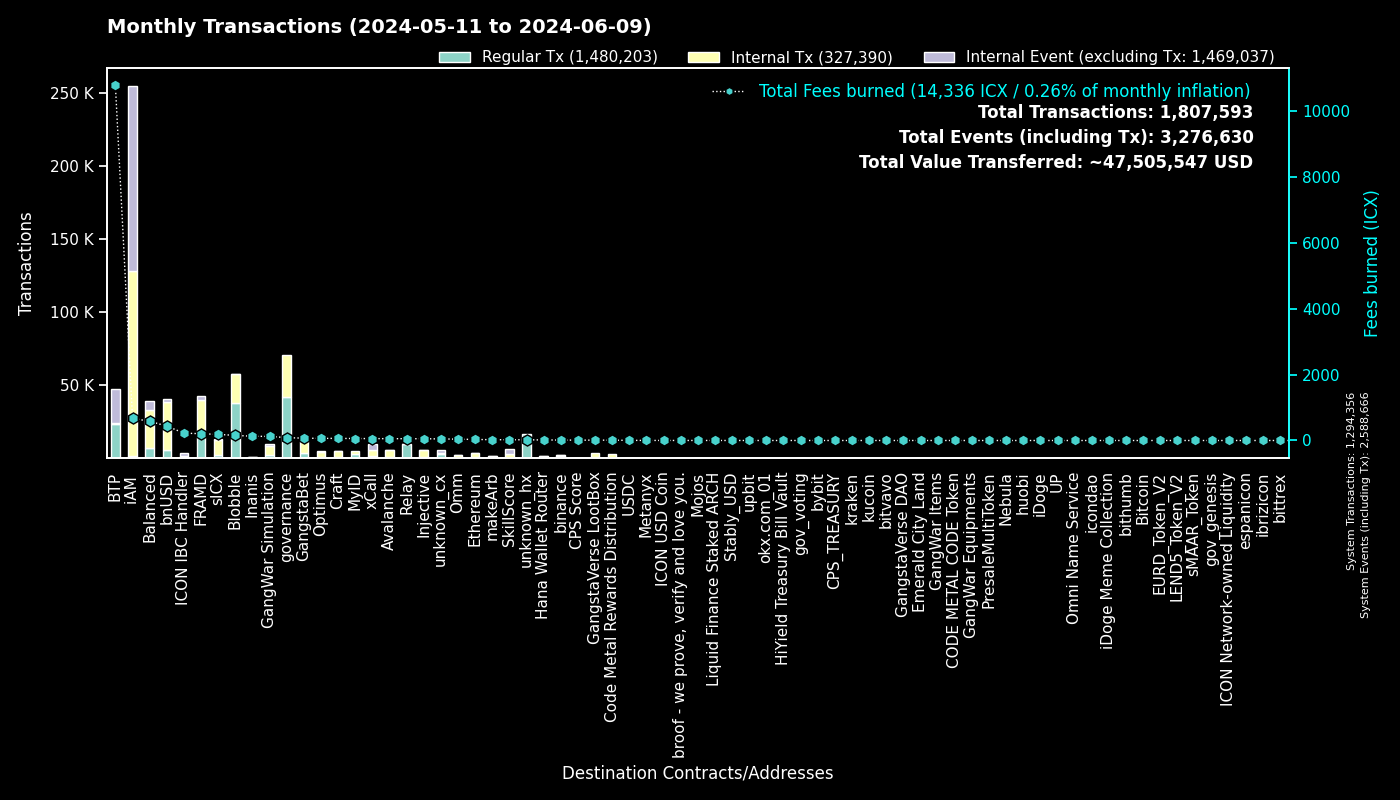

The file beside this chart, header and first rows:
to, Fees burned, Regular Tx, to_def, Internal Tx, Internal Event (excluding Tx), group
0, 0.0, 1294291, System, 65, 1294310, System
cx00000000000000000000000000000000000000…, 87.08, 41837, governance, 28772, 0, governance
cxee7a00755a757e3c519a0616456030e33dc9d4…, 10776, 23037, BTP_2, 0, 23245, BTP
cxf14dea1cff7ceb29a46e6d04533a08f84441e4…, 81.37, 19510, Blobble Stake Token, 19835, 6, Blobble
cxf2ca3b655a782f39227934d37ff3b77f9b1ebc…, 74.13, 18133, Blobble, 0, 0, Blobble
cx2aa9b28a657e3121b75d3d4fe65e569398645d…, 184, 17553, FRAMD Token, 20276, 421, FRAMD
cxca5faa5a71d986a2e84dd7e6f5ff791d29901e…, 50.93, 9604, Relay_4, 0, 0, Relay
cx88fd7df7ddff82f7cc735c871dc519838cb235…, 439.3, 5541, bnUSD, 32786, 1967, bnUSD
cxe5c2c460364acc5f8c1d5ca925930043d8d9c9…, 14.75, 3139, GangstaBet Crown, 3223, 0, GangstaBet
cx5a0af85407c69945eb318d4ac18e9e84218416…, 123.9, 1969, GangWar Simulation, 6594, 1382, GangWar Simulation
cx2609b924e33ef00b648a409245c7ea394c4678…, 184.8, 1916, sICX, 10711, 587, sICX
cx66d4d90f5f113eba575bf793570135f9b10cec…, 129.6, 1715, balanced_loans, 4177, 2622, Balanced
cxba62bb61baf8dd8b6a04633fe33806547785a0…, 50.29, 1627, MyID_3, 1620, 0, MyID
cxa07f426062a1384bdd762afa6a87d123fbc81c…, 58.29, 1523, xCall, 3881, 4670, xCall
cx14002628a4599380f391f708843044bc93dce2…, 674.3, 1380, iAM Div, 126404, 126494, iAM
cx622bbab73698f37dbef53955fd3decffeb0b0c…, 223, 1325, ICON IBC Handler, 307, 1953, ICON IBC Handler
cxa0af3165c08318e988cb30993b3048335b94af…, 44.88, 1285, balanced_dex, 3161, 483, Balanced
cx66a031cc3bd305c76371fb586e93801b948254…, 55.25, 1077, Avalanche, 4772, 86, Avalanche
cx4297f4b63262507623b6ad575d0d8dd2db980e…, 52.84, 1031, Injective, 4552, 96, Injective
cx694e8c9f1a05c8c3719f30d46b97697960e428…, 9.523, 1009, MyID_2, 1009, 0, MyID
cx917f88460d4ebec1fd656d4dbe51131a37d168…, 5.938, 994, unknown_cx, 0, 543, unknown_cx
cx59d899fce52cadd1feb5128ff5e6672f03943e…, 5.881, 973, unknown_cx, 0, 396, unknown_cx
hxb568381d35d3e7a6383200e8a0d30310af20b9…, 1.214, 971, binance_hot, 0, 0, binance
cx21e94c08c03daee80c25d8ee3ea22a20786ec2…, 111.3, 638, balanced_router, 7286, 589, Balanced
cx288d13e1b63563459a2ac6179f237711f6851c…, 31.76, 627, Ethereum, 2638, 104, Ethereum
cxd17316e24ee40f2ef8ed6f3a497311db1b3520…, 10.48, 610, GangstaVerse LootBox, 2928, 0, GangstaVerse LootBox
cxd82fb5d3effecd8c9071a4bba3856ad7222c4b…, 44.14, 570, Balanced Savings, 2201, 56, Balanced
cxabea09a8c5f3efa54d0a0370b14715e6f22705…, 14.15, 486, Balanced Asset Manager, 1985, 944, Balanced
cxf61cd5a45dc9f91c15aa65831a30a90d59a096…, 60.62, 469, balanced_baln, 3407, 494, Balanced
cx44250a12074799e26fdeee75648ae47e2cc842…, 101.3, 458, balanced_governance, 25, 3, Balanced
cxe971c0a92c58db502e4a224efc6ba311eb1c17…, 126.8, 421, Inanis Treasury, 201, 11, Inanis
cx69bcdf1753472c1444188ec3f5188657e30c83…, 1.262, 394, broof - we prove, verify and love you., 0, 0, broof - we prove, verify and love you.
cx10d59e8103ab44635190bd4139dbfd682fa2d0…, 20.28, 356, balanced_rewards, 722, 530, Balanced
cx28b2ec885b50c8a93da752f2d0467a67127a70…, 29.88, 347, CROWN, 2971, 172, GangstaBet
hx85532472e789802a943bd34a8aeb86668bc232…, 0.4, 320, okx.com_01, 0, 0, okx.com_01
cx2dc662031f3d62bcdba4f63e9bf827767c8475…, 22.89, 313, SkillScore, 2835, 2895, SkillScore
cx7ecb16e4c143b95e01d05933c17cb986cfe618…, 43.38, 303, CraftRewards, 2157, 49, Craft
cx28497aef34ec44ad2be9249daddfbe34b54f30…, 4.111, 295, Balanced Bribe, 295, 0, Balanced
cxdada6921d08fbf37c6f228816852e58b219cc5…, 1.428, 287, unknown_cx, 0, 95, unknown_cx
cx91a5817cf6e7adbcbcee9e8815c63f83d9a98a…, 1.438, 278, unknown_cx, 0, 179, unknown_cx
cx2d552c485ec8bcaa75aac02424e2aca6ffdb2f…, 12.34, 239, Binance Coin, 1065, 30, binance
cxaa99a164586883eed0322d62a31946dfa9491f…, 15.44, 237, optimus_rewards, 563, 60, Optimus
cx203d9cd2a669be67177e997b8948ce2c35caff…, 35.14, 224, balanced_dividends, 2106, 21, Balanced
cx2e6d0fc0eca04965d06038c8406093337f085f…, 19.05, 219, Craft, 1477, 72, Craft
hx6b91c8dea3114de74ecfa85908b875778c2b59…, 0.2725, 218, bybit, 0, 0, bybit
cx334db6519871cb2bfd154cec0905ced4ea142d…, 0.7055, 179, unknown_cx, 0, 0, unknown_cx
hx1b3e781a1c802c238e30e90aa1a6cee94f9bac…, 0.205, 164, unknown_hx, 0, 0, unknown_hx
hx68646780e14ee9097085f7280ab137c3633b4b…, 0.1875, 150, kraken_hot, 0, 0, kraken
hxbb984f278abd66ae2155edbd91f8c87ce98411…, 0.1775, 142, kucoin, 0, 0, kucoin
hxa390d24fdcba68515b492ffc553192802706a1…, 0.1762, 141, bitvavo_hot, 0, 0, bitvavo
hx97347e18238192e5066466a0a8865f1892c6be…, 0.175, 140, upbit_hot_01, 0, 0, upbit
cx6139a27c15f1653471ffba0b4b88dc15de7e32…, 24.62, 134, gangstabet_token, 1891, 112, GangstaBet
hx2f1377f549e31534bcc7d02a1ba23c1a5d289f…, 0.1675, 134, unknown_hx, 0, 0, unknown_hx
cx43e2eec79eb76293c298f2b17aec06097be606…, 3.531, 132, balanced_staking, 390, 25, Balanced
hx133323c2e990994816b548a9e7eb080a5eac80…, 0.165, 132, unknown_hx, 0, 0, unknown_hx
hxaa473ec1866d378db9fda76d3cd1d9de9ae6d4…, 0.1588, 127, upbit_hot_02, 0, 0, upbit
cx9f4ab72f854d3ccdc59aa6f2c3e2215dd62e87…, 10.63, 126, CPS Score, 240, 17, CPS Score
cx9c4698411c6d9a780f605685153431dcda0460…, 1.394, 120, Auction, 446, 1, Craft
cxc83f6eaf7e123f656657ebac3b09bc7a38e323…, 10.33, 116, Code Metal Rewards Distribution, 2788, 0, Code Metal Rewards Distribution
hx6820a240b4a92eb501c76ce303572407a3028f…, 0.1438, 115, upbit_hot_04, 0, 0, upbit
... 2,220 more rows
